Run: headless pygame with SDL's dummy video driver; simulated clock (each Clock.tick advances the game by its frame time, no real sleeping); random seed 0; keys injected as events and as key.get_pressed() state; no mouse input.
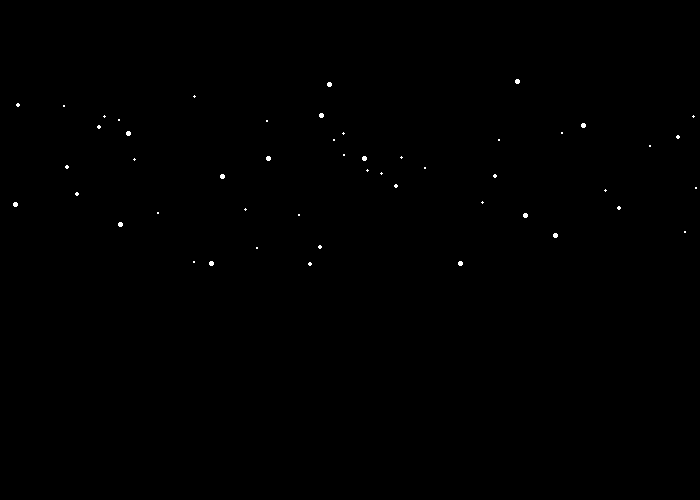
Frame 1 of 4 · flips 1–60 · no input
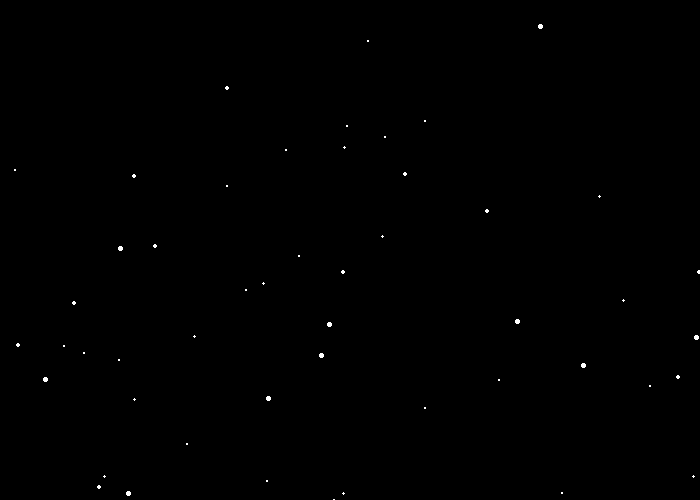
Frame 2 of 4 · flips 61–180 · tapped SPACE, RETURN · held RIGHT (→), D
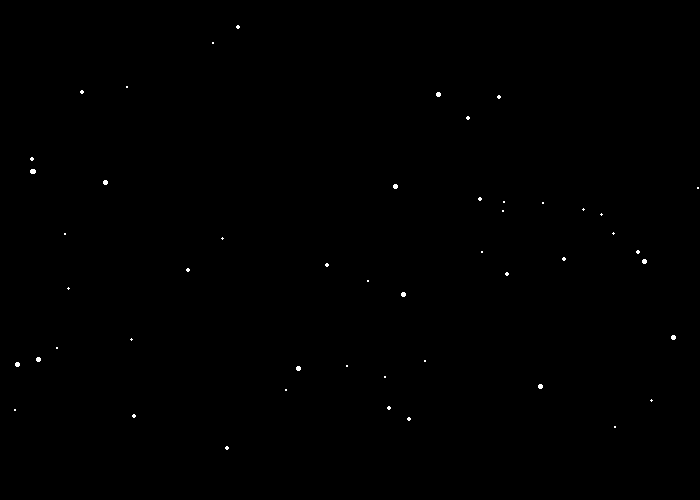
Frame 3 of 4 · flips 181–300 · held DOWN (↓), S
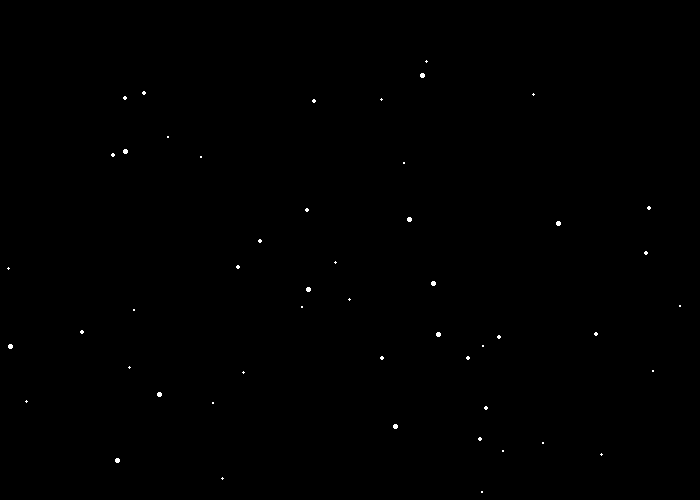
Frame 4 of 4 · flips 301–420 · held LEFT (←), A, UP (↑), W

The pygame program that drew these frames:

import pygame
import random
# Define some colors
BLACK = (0, 0, 0)
WHITE = (255, 255, 255)
GREEN = (0, 255, 0)
RED = (255, 0, 0)

#x_pos = random.randint(0,700)
#y_pos = random.randint(0, 500)
#velocity = random.randint(1,10)

class Flake: # this is a record
        def __init__(self,x_pos,y_pos,velocity,size) -> None:
             self.x = x_pos
             self.y = y_pos
             self.v = velocity
             self.s = size
        #end fields
#end record

pygame.init()

# Set the width and height of the screen [width, height]
size = (700, 500)
screen = pygame.display.set_mode(size)

pygame.display.set_caption("Snow")

### SRC - This code sets up a 2D array, one dimension for the rows
### The other dimension stores the 3 values for the snowflake.
### You need to change this to be just a 1D array. 
rows = 50
arr = [None] * rows  # Change this line to have 50 values of None 


### SRC - This is where we are updating the array to have random values for our flakes
x = random.randint(0, size[0] - 1)
y = random.randint(0,size[1] - 1)
v = random.randint(2,5)
s = random.randint(2,5)

for row in range(rows):  
     # SRC - I've added the code to create a Flake record below:
     my_flake = Flake(x,y,v,s) # SRC - You need to set the right values for x, y, v and s
     ### then change the lines below to add my_flake to the 1D array. 
     arr[row] = my_flake
     #arr[row][0] = random.randint(0,size[0]-1)
     #arr[row][1] = random.randint(0,size[1]-1)
     #arr[row][2] = 1


# Loop until the user clicks the close button.
done = False

# Used to manage how fast the screen updates
clock = pygame.time.Clock()

# -------- Main Program Loop -----------
while not done:
    # --- Main event loop
    for event in pygame.event.get():
        if event.type == pygame.QUIT:
            done = True

    # --- Game logic should go here


    for i in range(len(arr)):
        if arr[i].y > size[1]: ### It#s not flake.y but arr[i].y etc.
              arr[i].y = random.randint(0, 100)
              arr[i].x = random.randint(0, size[0] - 1)
              arr[i].s = random.randint(2,5)
              arr[i].v = random.randint(2,5)
              arr[i].n = random.randint(100,500)
        else:
             arr[i].y = arr[i].y + arr[i].v
    
    # --- Screen-clearing code goes here
    screen.fill(BLACK)
    # Here, we clear the screen to white. Don't put other drawing commands
    # above this, or they will be erased with this command.

    # If you want a background image, replace this clear with blit'ing the
    # background image.


    # --- Drawing code should go here
    ### Again here it's not flake.x etc you need to access the flakes in the array.
    for i in range(len(arr)):
        pygame.draw.ellipse(screen, WHITE, (arr[i].x,arr[i].y,arr[i].s,arr[i].s))


    # --- Go ahead and update the screen with what we've drawn.
    pygame.display.flip()

    # --- Limit to 60 frames per second
    clock.tick(60)

# Close the window and quit.
pygame.quit()
